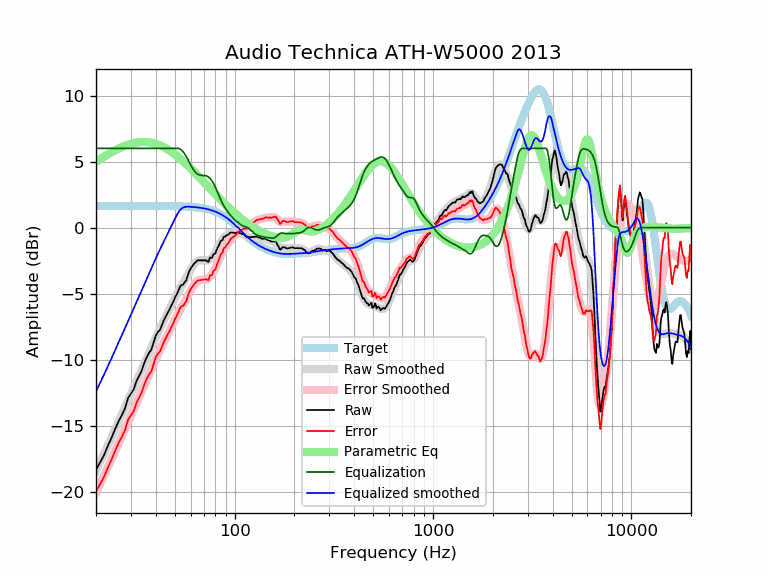

The table this chart was drawn from, first rows:
frequency, raw, error, smoothed, error_smoothed, equalization, parametric_eq, equalized_raw, equalized_smoothed, target
20, -18.34, -19.99, -18.41, -20.06, 6.00, 4.98, -12.34, -12.41, 1.65
21, -17.77, -19.42, -17.75, -19.40, 6.00, 5.19, -11.77, -11.75, 1.65
22, -17.20, -18.85, -17.10, -18.75, 6.00, 5.38, -11.20, -11.10, 1.65
23, -16.49, -18.14, -16.48, -18.12, 6.00, 5.56, -10.49, -10.48, 1.65
24, -15.89, -17.54, -15.87, -17.51, 6.00, 5.72, -9.89, -9.87, 1.65
25, -15.24, -16.89, -15.27, -16.92, 6.00, 5.86, -9.24, -9.27, 1.65
26, -14.67, -16.31, -14.70, -16.35, 6.00, 5.99, -8.67, -8.70, 1.65
27, -14.19, -15.84, -14.15, -15.79, 6.00, 6.10, -8.19, -8.15, 1.65
28, -13.69, -15.34, -13.61, -15.26, 6.00, 6.20, -7.69, -7.61, 1.65
29, -12.91, -14.56, -13.10, -14.74, 6.00, 6.28, -6.91, -7.10, 1.65
30, -12.57, -14.21, -12.60, -14.25, 6.00, 6.35, -6.57, -6.60, 1.65
31, -12.24, -13.89, -12.12, -13.77, 6.00, 6.40, -6.24, -6.12, 1.65
32, -11.63, -13.27, -11.65, -13.30, 6.00, 6.44, -5.63, -5.65, 1.65
33, -11.23, -12.88, -11.20, -12.84, 6.00, 6.47, -5.23, -5.20, 1.65
34, -10.83, -12.47, -10.75, -12.40, 6.00, 6.48, -4.83, -4.75, 1.65
35, -10.26, -11.90, -10.32, -11.97, 6.00, 6.49, -4.26, -4.32, 1.65
36, -9.82, -11.47, -9.90, -11.54, 6.00, 6.48, -3.82, -3.90, 1.65
37, -9.49, -11.13, -9.49, -11.13, 6.00, 6.46, -3.49, -3.49, 1.64
38, -9.25, -10.89, -9.09, -10.74, 6.00, 6.43, -3.25, -3.09, 1.64
39, -8.72, -10.37, -8.71, -10.35, 6.00, 6.39, -2.72, -2.71, 1.64
40, -8.19, -9.83, -8.34, -9.99, 6.00, 6.34, -2.19, -2.34, 1.64
41, -7.91, -9.55, -7.99, -9.64, 6.00, 6.29, -1.91, -1.99, 1.64
42, -7.76, -9.40, -7.66, -9.30, 6.00, 6.22, -1.76, -1.66, 1.64
43, -7.37, -9.01, -7.34, -8.98, 6.00, 6.16, -1.37, -1.34, 1.64
44, -7.01, -8.64, -7.03, -8.67, 6.00, 6.08, -1.01, -1.03, 1.64
45, -6.71, -8.35, -6.73, -8.37, 6.00, 6.00, -0.71, -0.73, 1.64
46, -6.45, -8.09, -6.43, -8.07, 6.00, 5.92, -0.45, -0.43, 1.64
47, -6.19, -7.82, -6.15, -7.78, 6.00, 5.83, -0.19, -0.15, 1.63
48, -5.88, -7.52, -5.86, -7.49, 6.00, 5.74, 0.12, 0.14, 1.63
49, -5.64, -7.27, -5.59, -7.22, 6.00, 5.64, 0.36, 0.41, 1.63
50, -5.30, -6.92, -5.33, -6.95, 6.00, 5.54, 0.70, 0.67, 1.63
51, -5.06, -6.68, -5.08, -6.70, 6.00, 5.44, 0.94, 0.92, 1.62
52, -4.79, -6.41, -4.85, -6.47, 6.00, 5.34, 1.21, 1.15, 1.62
53, -4.48, -6.10, -4.63, -6.25, 5.96, 5.23, 1.48, 1.33, 1.62
54, -4.34, -5.95, -4.42, -6.03, 5.87, 5.13, 1.53, 1.45, 1.61
55, -4.32, -5.93, -4.22, -5.82, 5.73, 5.02, 1.41, 1.52, 1.61
56, -4.13, -5.73, -4.01, -5.61, 5.57, 4.91, 1.44, 1.56, 1.60
57, -4.00, -5.60, -3.80, -5.40, 5.38, 4.81, 1.38, 1.58, 1.60
58, -3.62, -5.21, -3.59, -5.18, 5.18, 4.70, 1.55, 1.59, 1.59
59, -3.30, -4.89, -3.38, -4.96, 4.96, 4.59, 1.66, 1.58, 1.58
60, -3.10, -4.67, -3.17, -4.75, 4.75, 4.48, 1.65, 1.58, 1.58
61, -2.93, -4.50, -2.99, -4.55, 4.55, 4.38, 1.62, 1.57, 1.57
62, -2.78, -4.34, -2.82, -4.38, 4.38, 4.27, 1.60, 1.56, 1.56
63, -2.68, -4.23, -2.69, -4.24, 4.24, 4.16, 1.56, 1.55, 1.55
64, -2.58, -4.12, -2.59, -4.13, 4.13, 4.06, 1.55, 1.54, 1.54
65, -2.48, -4.01, -2.52, -4.05, 4.05, 3.95, 1.57, 1.53, 1.53
66, -2.48, -3.99, -2.49, -4.00, 4.00, 3.85, 1.52, 1.51, 1.51
67, -2.48, -3.98, -2.47, -3.97, 3.97, 3.75, 1.49, 1.50, 1.50
68, -2.48, -3.97, -2.47, -3.96, 3.96, 3.64, 1.48, 1.49, 1.49
69, -2.48, -3.95, -2.48, -3.95, 3.95, 3.54, 1.47, 1.47, 1.47
70, -2.48, -3.93, -2.49, -3.95, 3.95, 3.44, 1.47, 1.45, 1.45
71, -2.48, -3.92, -2.50, -3.93, 3.93, 3.35, 1.45, 1.44, 1.44
72, -2.48, -3.90, -2.50, -3.91, 3.91, 3.25, 1.43, 1.42, 1.42
73, -2.58, -3.98, -2.48, -3.87, 3.87, 3.15, 1.29, 1.40, 1.40
74, -2.58, -3.95, -2.44, -3.81, 3.81, 3.06, 1.23, 1.37, 1.37
75, -2.27, -3.62, -2.39, -3.74, 3.74, 2.97, 1.47, 1.35, 1.35
76, -2.28, -3.60, -2.31, -3.64, 3.64, 2.88, 1.35, 1.32, 1.32
77, -2.28, -3.58, -2.22, -3.52, 3.52, 2.79, 1.23, 1.30, 1.30
78, -2.03, -3.30, -2.11, -3.38, 3.38, 2.70, 1.35, 1.27, 1.27
79, -2.00, -3.24, -1.98, -3.22, 3.22, 2.61, 1.22, 1.24, 1.24
... 553 more rows
